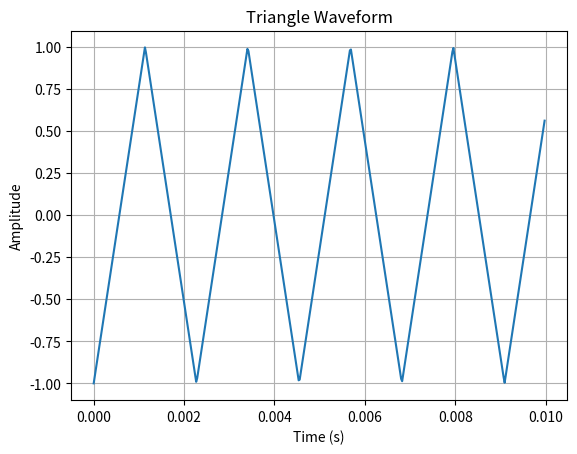

The matplotlib source for this figure:
import numpy as np
import matplotlib.pyplot as plt
from scipy import signal

# Parameters
frequency = 440  # Hz
duration = 0.01  # seconds
sample_rate = 44100  # Hz

# Time array
t = np.linspace(0, duration, int(duration * sample_rate), endpoint=False)

# Generate triangle signal
triangle_wave = signal.sawtooth(2 * np.pi * frequency * t, width=0.5)

# Plot the waveform
plt.plot(t, triangle_wave)
plt.title('Triangle Waveform')
plt.xlabel('Time (s)')
plt.ylabel('Amplitude')
plt.grid(True)
plt.show()

import numpy as np
import matplotlib.pyplot as plt
